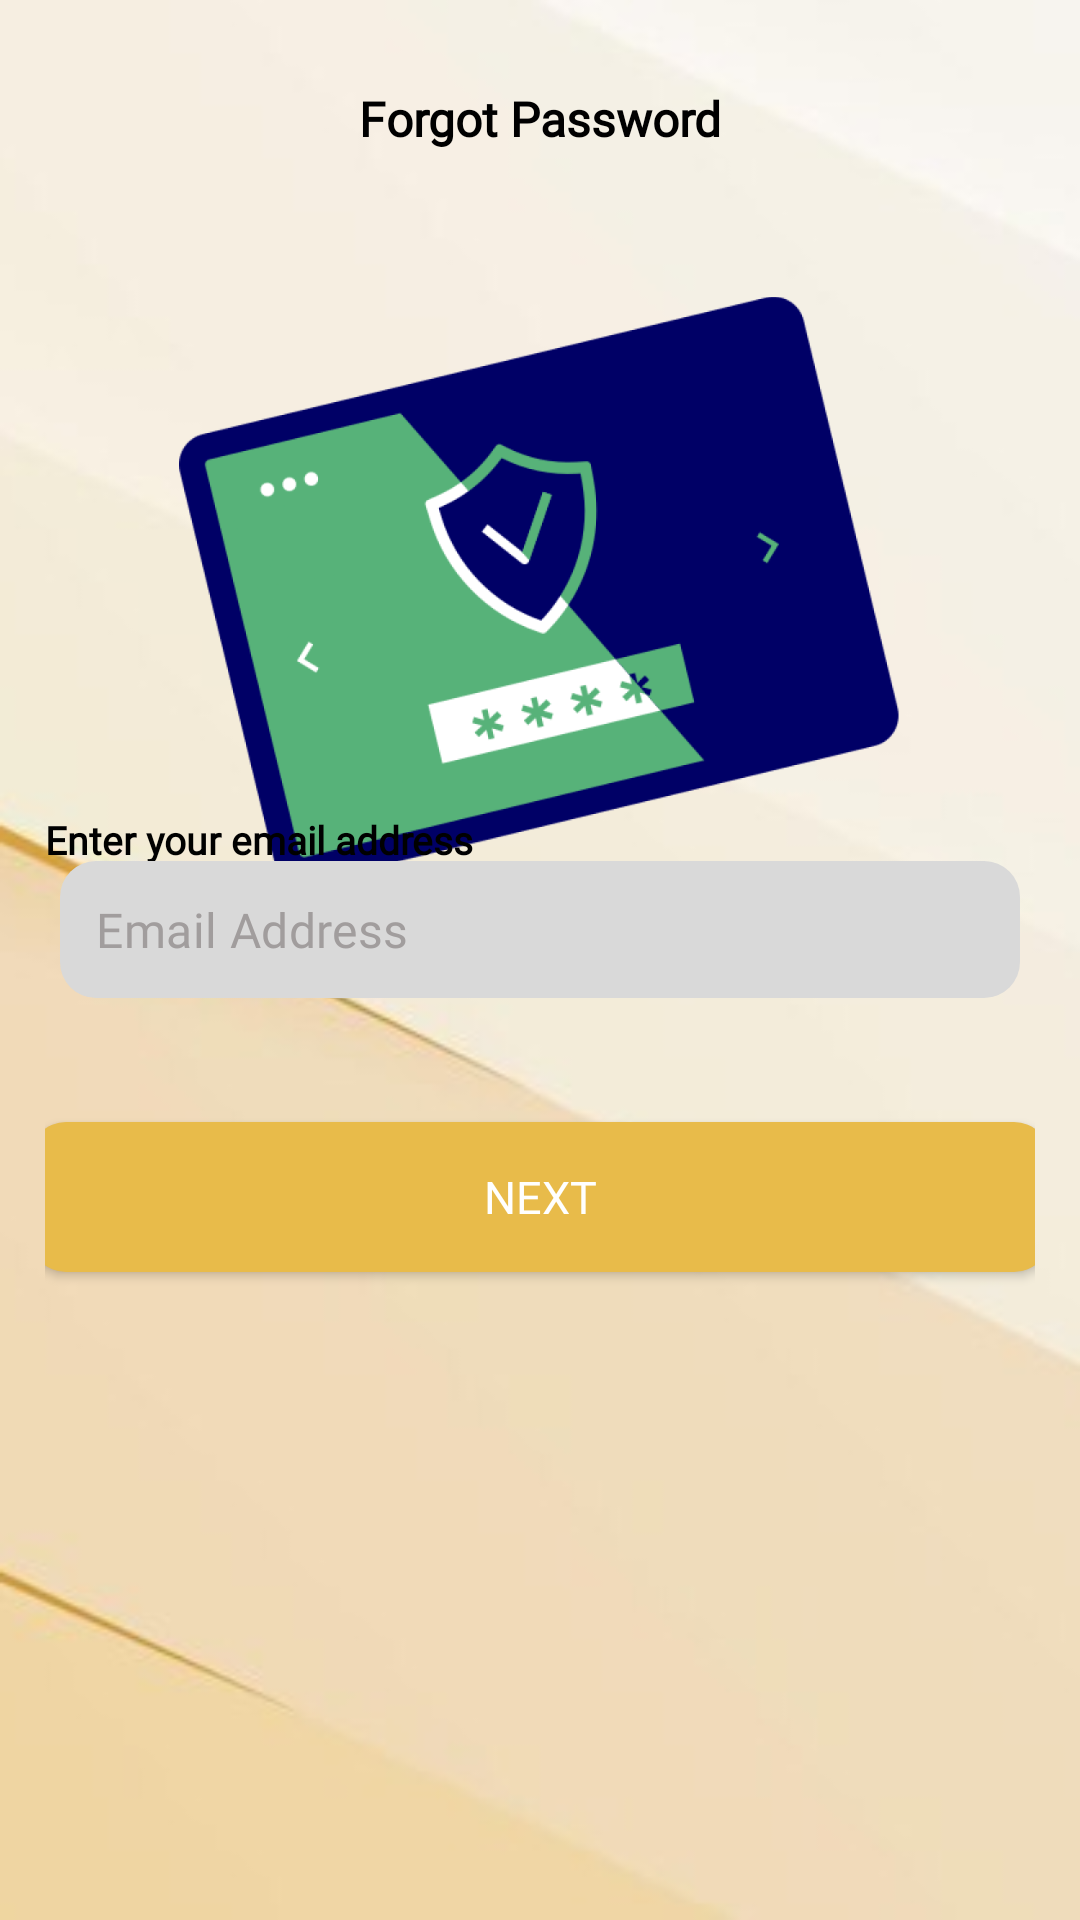

Produce the Android XML layout that renders to this screen, including the resource entries it uses.
<!-- AndroidManifest.xml: application theme Theme.Beta -->
<!-- res/layout/activity_forgot_password.xml -->
<?xml version="1.0" encoding="utf-8"?>
<androidx.constraintlayout.widget.ConstraintLayout xmlns:android="http://schemas.android.com/apk/res/android"
    xmlns:app="http://schemas.android.com/apk/res-auto"
    xmlns:tools="http://schemas.android.com/tools"
    android:id="@+id/parentLayout"
    android:layout_width="match_parent"
    android:layout_height="match_parent"
    android:background="@drawable/backdrop"
    android:gravity="center"
    android:orientation="vertical"
    android:padding="15dp"
    tools:context=".ForgotPassword">

    <ImageView
        android:id="@+id/backImage"
        android:layout_width="20dp"
        android:layout_height="50dp"
        android:src="@drawable/baseline_arrow_back_ios_24"
        app:layout_constraintBottom_toBottomOf="parent"
        app:layout_constraintEnd_toEndOf="parent"
        app:layout_constraintHorizontal_bias="0.038"
        app:layout_constraintStart_toStartOf="parent"
        app:layout_constraintTop_toTopOf="parent"
        app:layout_constraintVertical_bias="0.007" />

    <ImageView
        android:id="@+id/imageView4"
        android:layout_width="240dp"
        android:layout_height="240dp"
        android:contentDescription="Logo"
        android:src="@drawable/resetpass"
        app:layout_constraintBottom_toBottomOf="parent"
        app:layout_constraintEnd_toEndOf="parent"
        app:layout_constraintHorizontal_bias="0.496"
        app:layout_constraintStart_toStartOf="parent"
        app:layout_constraintTop_toTopOf="parent"
        app:layout_constraintVertical_bias="0.167" />

    <TextView
        android:id="@+id/titleTxt"
        android:layout_width="wrap_content"
        android:layout_height="wrap_content"
        android:fontFamily="@font/poppins_bold"
        android:text="Forgot Password"
        android:textColor="@color/black"
        android:textSize="16dp"
        android:textStyle="bold"
        app:layout_constraintBottom_toBottomOf="parent"
        app:layout_constraintEnd_toEndOf="parent"
        app:layout_constraintStart_toStartOf="parent"
        app:layout_constraintTop_toTopOf="parent"
        app:layout_constraintVertical_bias="0.023" />

    <TextView
        android:id="@+id/promptUserTxt"
        android:layout_width="match_parent"
        android:layout_height="wrap_content"
        android:fontFamily="@font/poppins_regular"
        android:gravity="left"
        android:text="Enter your email address"
        android:textColor="@color/black"
        android:textSize="13dp"
        android:textStyle="bold"
        app:layout_constraintBottom_toBottomOf="parent"
        app:layout_constraintTop_toTopOf="parent"
        app:layout_constraintVertical_bias="0.432"
        tools:layout_editor_absoluteX="13dp" />

    <FrameLayout
        android:id="@+id/inputsFrameLayout"
        android:layout_width="match_parent"
        android:layout_height="wrap_content"
        app:layout_constraintBottom_toBottomOf="parent"
        app:layout_constraintEnd_toEndOf="parent"
        app:layout_constraintStart_toStartOf="parent"
        app:layout_constraintTop_toTopOf="parent">

        
        <com.google.android.material.textfield.TextInputLayout
            android:id="@+id/emailLayout"
            style="@style/AppTextInputLayout"
            android:layout_width="match_parent"
            android:layout_height="wrap_content"
            android:padding="5dp"
            android:visibility="visible"
            app:errorEnabled="true"
            app:helperTextEnabled="true"
            app:startIconDrawable="@drawable/baseline_email_24"
            app:startIconTint="@color/black"
            app:hintEnabled="false">

            <com.google.android.material.textfield.TextInputEditText
                android:id="@+id/emailEditTxt"
                android:layout_width="match_parent"
                android:layout_height="wrap_content"
                android:background="@drawable/edit_round"
                android:padding="12dp"
                android:hint="Email Address"
                android:fontFamily="@font/poppins_regular"
                android:inputType="text|textEmailAddress"
                android:textColor="@color/black"
                android:textColorHint="@color/light_gray" />

        </com.google.android.material.textfield.TextInputLayout>

        
        <com.google.android.material.textfield.TextInputLayout
            android:id="@+id/codeLayout"
            style="@style/AppTextInputLayout"
            android:layout_width="match_parent"
            android:layout_height="wrap_content"
            android:background="@drawable/edit_round"
            android:visibility="gone"
            app:counterEnabled="true"
            app:counterMaxLength="6"
            app:hintEnabled="false">

            <com.google.android.material.textfield.TextInputEditText
                android:id="@+id/codeEditTxt"
                android:layout_width="match_parent"
                android:layout_height="wrap_content"
                android:background="@drawable/edit_bg"
                android:hint="@string/code"
                android:inputType="number"
                android:textColor="@color/black"
                android:textColorHint="@color/dark_gray"
                android:visibility="gone" />
        </com.google.android.material.textfield.TextInputLayout>

    </FrameLayout>

    
    <FrameLayout
        android:id="@+id/buttonFrameLayout"
        android:layout_width="match_parent"
        android:layout_height="wrap_content"
        app:layout_constraintBottom_toBottomOf="parent"
        app:layout_constraintEnd_toEndOf="parent"
        app:layout_constraintHorizontal_bias="0.533"
        app:layout_constraintStart_toStartOf="parent"
        app:layout_constraintTop_toBottomOf="@+id/inputsFrameLayout"
        app:layout_constraintVertical_bias="0.0">

        
        <androidx.appcompat.widget.AppCompatButton
            android:id="@+id/buttonReset"
            android:layout_width="340dp"
            android:layout_height="50dp"
            android:layout_gravity="center"
            android:layout_margin="16dp"
            android:background="@drawable/button_bg"
            android:fontFamily="@font/poppins_bold"
            android:text="NEXT"
            android:textAllCaps="false"
            android:textColor="@color/white"
            android:textSize="15dp"
            android:visibility="visible" />

        
        <androidx.appcompat.widget.AppCompatButton
            android:id="@+id/buttonEnterCode"
            android:layout_width="290dp"
            android:layout_height="50dp"
            android:layout_gravity="center"
            android:layout_margin="16dp"
            android:background="@drawable/button_bg"
            android:fontFamily="@font/poppins_regular"
            android:text="Enter code"
            android:textAllCaps="false"
            android:textColor="@color/white"
            android:textSize="15sp"
            android:visibility="gone" />

        <ProgressBar
            android:id="@+id/progressBarReset"
            style="?android:attr/progressBarStyleSmall"
            android:layout_width="match_parent"
            android:layout_height="wrap_content"
            android:layout_gravity="center"
            android:visibility="invisible" />

    </FrameLayout>

</androidx.constraintlayout.widget.ConstraintLayout>
<!-- resources referenced by this layout -->
<resources>
  <color name="black">#FF000000</color>
  <color name="dark_gray">#D9D9D9</color>
  <color name="light_gray">#A19D9D</color>
  <color name="white">#FFFFFFFF</color>
  <!-- drawable backdrop: png bitmap (drawable-xhdpi, 37803 bytes) -->
  <!-- drawable button_bg (drawable) -->
  <?xml version="1.0" encoding="utf-8"?>
  <shape xmlns:android="http://schemas.android.com/apk/res/android"
      android:shape="rectangle">
  
      <solid android:color="@color/button" />
      <corners android:radius="12dp" />
  
  
  </shape>
  <!-- drawable edit_bg (drawable) -->
  <?xml version="1.0" encoding="utf-8"?>
  <shape xmlns:android="http://schemas.android.com/apk/res/android">
  
      <corners android:radius="8dp"/>
      <stroke android:color="@color/yellow"
          android:width="1dp" />
  </shape>
  <!-- drawable edit_round (drawable) -->
  <?xml version="1.0" encoding="utf-8"?>
  <shape xmlns:android="http://schemas.android.com/apk/res/android">
  
      <solid android:color="@color/dark_gray"/>
      <corners android:radius="12dp"/>
  
  </shape>
  <!-- drawable resetpass: png bitmap (drawable, 67794 bytes) -->
  <string name="code">Enter 6-digit code</string>
  <style name="AppTextInputLayout" parent="Widget.MaterialComponents.TextInputLayout.OutlinedBox">
          <item name="boxStrokeColor">@color/red</item>
          <item name="errorIconTint">@color/red</item>
      </style>
  <style name="Theme.Beta" parent="Base.Theme.Beta" />
  <color name="button">#E8BB4A</color>
  <color name="yellow">#ffd500</color>
  <color name="red">#ff0000</color>
  <style name="Base.Theme.Beta" parent="Theme.MaterialComponents.DayNight.NoActionBar">
          <item name="colorPrimary">@color/yellow</item>
          <item name="colorPrimaryVariant">@color/yellow</item>
      </style>
</resources>
